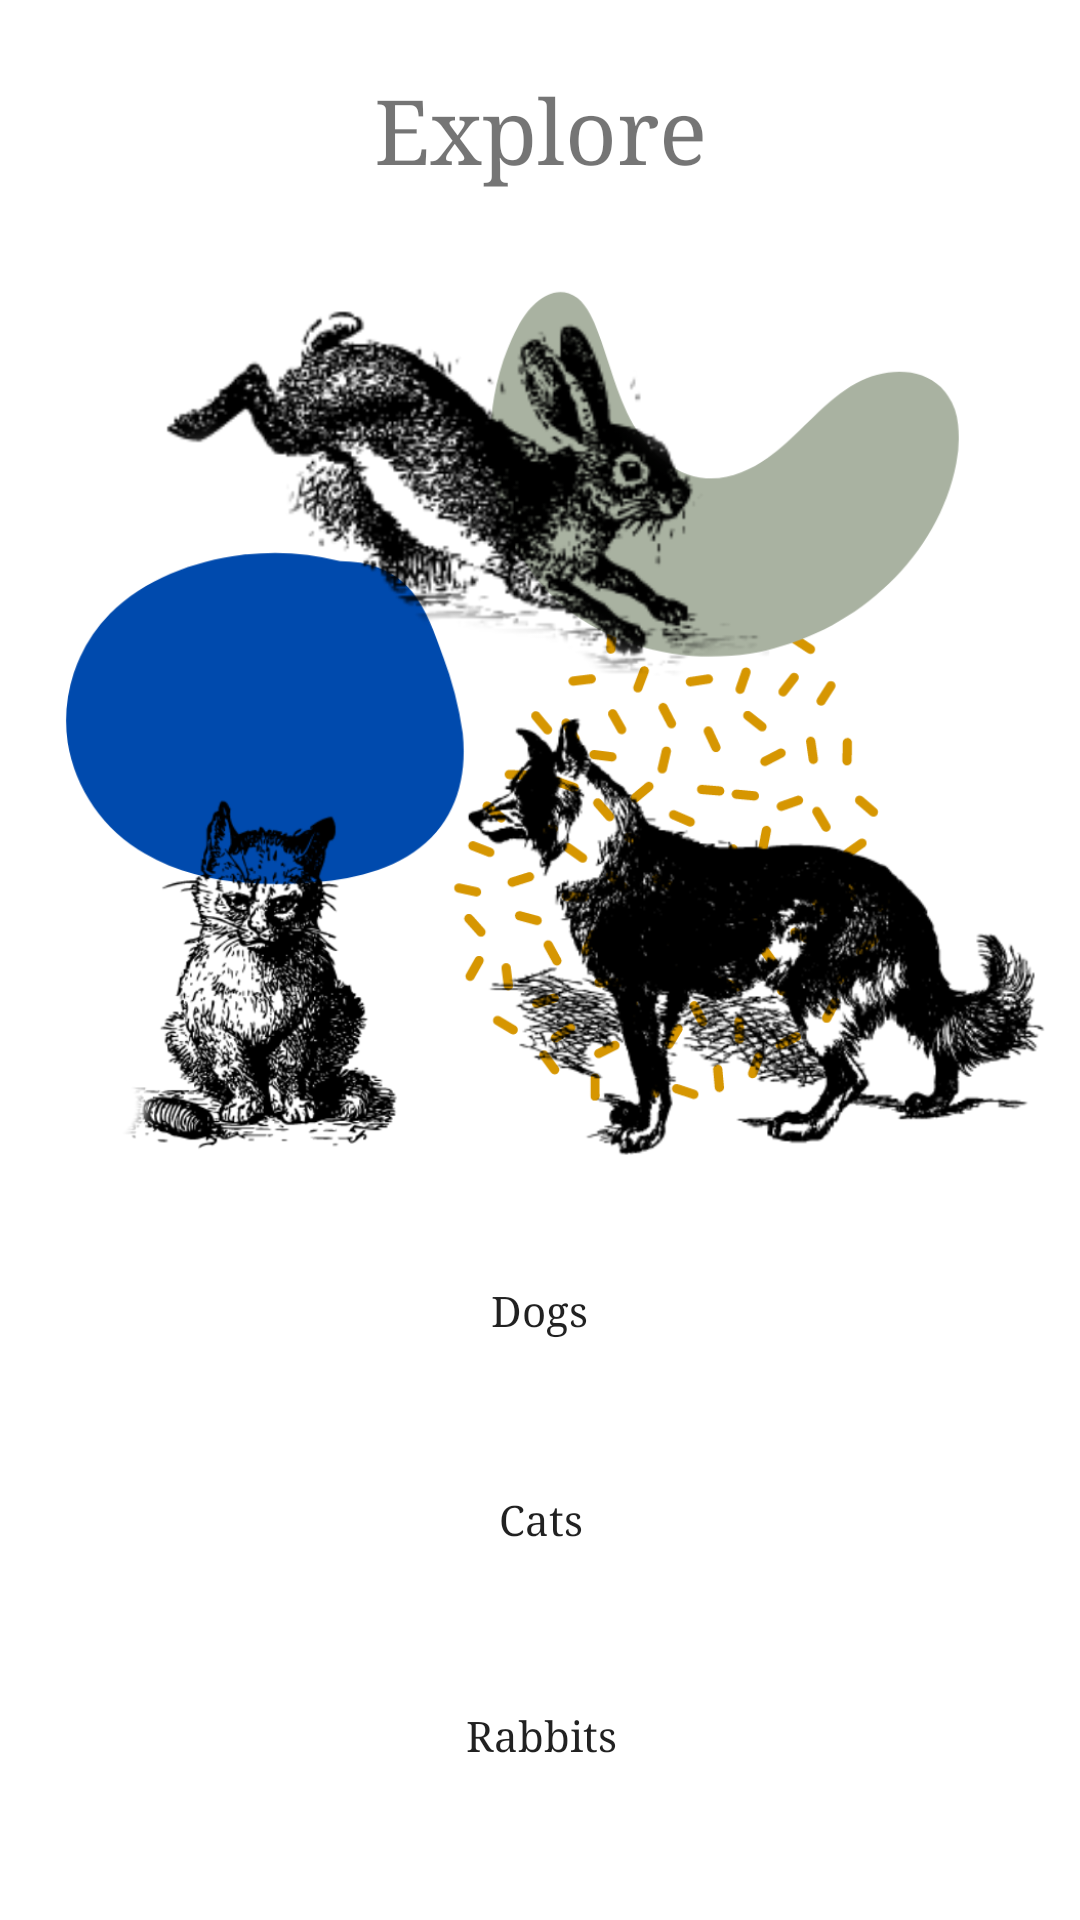

Android layout source for this screen:
<!-- AndroidManifest.xml: application theme Theme.Petsopedia -->
<!-- res/layout/explore.xml -->
<?xml version="1.0" encoding="utf-8"?>
<androidx.constraintlayout.widget.ConstraintLayout xmlns:android="http://schemas.android.com/apk/res/android"
    xmlns:app="http://schemas.android.com/apk/res-auto"
    xmlns:tools="http://schemas.android.com/tools"
    android:layout_width="match_parent"
    android:layout_height="match_parent"
    tools:context=".Explore">

    <TextView
        android:id="@+id/exploreTitle"
        android:layout_width="wrap_content"
        android:layout_height="wrap_content"
        android:text="@string/explore_title"
        android:fontFamily="serif"
        app:layout_constraintBottom_toBottomOf="parent"
        app:layout_constraintLeft_toLeftOf="parent"
        app:layout_constraintRight_toRightOf="parent"
        app:layout_constraintTop_toTopOf="parent"
        app:layout_constraintVertical_bias="0.039"
        android:textSize="@dimen/h1_size"/>

    <Button
        android:id="@+id/catsBtn"
        android:layout_width="@dimen/button_width"
        android:layout_height="wrap_content"
        android:layout_margin="3dp"
        android:background="@drawable/buttons"
        android:fontFamily="serif"
        android:text="@string/cats"
        android:textAllCaps="false"
        app:layout_constraintBottom_toBottomOf="parent"
        app:layout_constraintEnd_toEndOf="parent"
        app:layout_constraintHorizontal_bias="0.504"
        app:layout_constraintStart_toStartOf="parent"
        app:layout_constraintTop_toTopOf="parent"
        app:layout_constraintVertical_bias="0.818" />

    <Button
        android:id="@+id/rabbitsBtn"
        android:layout_width="@dimen/button_width"
        android:layout_height="wrap_content"
        android:layout_margin="3dp"
        android:background="@drawable/buttons"
        android:fontFamily="serif"
        android:text="@string/rabbits"
        android:textAllCaps="false"
        app:layout_constraintBottom_toBottomOf="parent"
        app:layout_constraintEnd_toEndOf="parent"
        app:layout_constraintHorizontal_bias="0.504"
        app:layout_constraintStart_toStartOf="parent"
        app:layout_constraintTop_toTopOf="parent"
        app:layout_constraintVertical_bias="0.941" />

    <Button
        android:id="@+id/dogsBtn"
        android:layout_width="@dimen/button_width"
        android:layout_height="wrap_content"
        android:layout_margin="3dp"
        android:background="@drawable/buttons"
        android:fontFamily="serif"
        android:text="@string/dogs"
        android:textAllCaps="false"
        app:layout_constraintBottom_toBottomOf="parent"
        app:layout_constraintEnd_toEndOf="parent"
        app:layout_constraintHorizontal_bias="0.495"
        app:layout_constraintStart_toStartOf="parent"
        app:layout_constraintTop_toTopOf="parent"
        app:layout_constraintVertical_bias="0.699" />

    <ImageView
        android:id="@+id/backExplore"
        android:layout_width="35dp"
        android:layout_height="35dp"
        android:contentDescription="@string/explore_title"
        android:src="@drawable/ic_baseline_arrow_back_24"
        app:layout_constraintBottom_toBottomOf="parent"
        app:layout_constraintEnd_toEndOf="parent"
        app:layout_constraintHorizontal_bias="0.042"
        app:layout_constraintStart_toStartOf="parent"
        app:layout_constraintTop_toTopOf="parent"
        app:layout_constraintVertical_bias="0.038" />

    <ImageView
        android:id="@+id/imageView4"
        android:layout_width="369dp"
        android:layout_height="437dp"
        android:contentDescription="@string/dogs"
        app:layout_constraintBottom_toBottomOf="parent"
        app:layout_constraintEnd_toEndOf="parent"
        app:layout_constraintHorizontal_bias="0.619"
        app:layout_constraintStart_toStartOf="parent"
        app:layout_constraintTop_toTopOf="parent"
        app:layout_constraintVertical_bias="0.054"
        app:srcCompat="@drawable/explore" />


</androidx.constraintlayout.widget.ConstraintLayout>
<!-- resources referenced by this layout -->
<resources>
  <dimen name="button_width">300dp</dimen>
  <dimen name="h1_size">30sp</dimen>
  <!-- drawable explore: png bitmap (drawable, 352684 bytes) -->
  <string name="cats">Cats</string>
  <string name="dogs">Dogs</string>
  <string name="explore_title">Explore</string>
  <string name="rabbits">Rabbits</string>
  <style name="Theme.Petsopedia" parent="Theme.MaterialComponents.DayNight.DarkActionBar">
          
          <item name="colorPrimary">@color/blue_500</item>
          <item name="colorPrimaryVariant">@color/blue_700</item>
          <item name="colorOnPrimary">@color/white</item>
          
          <item name="colorSecondary">@color/teal_200</item>
          <item name="colorSecondaryVariant">@color/teal_700</item>
          <item name="colorOnSecondary">@color/black</item>
          
          <item name="android:statusBarColor" tools:targetApi="l">?attr/colorPrimaryVariant</item>
          
      </style>
  <color name="blue_500">#004FEE</color>
  <color name="blue_700">#0012B3</color>
  <color name="white">#FFFFFFFF</color>
  <color name="teal_200">#FF03DAC5</color>
  <color name="teal_700">#FF018786</color>
  <color name="black">#FF000000</color>
</resources>
